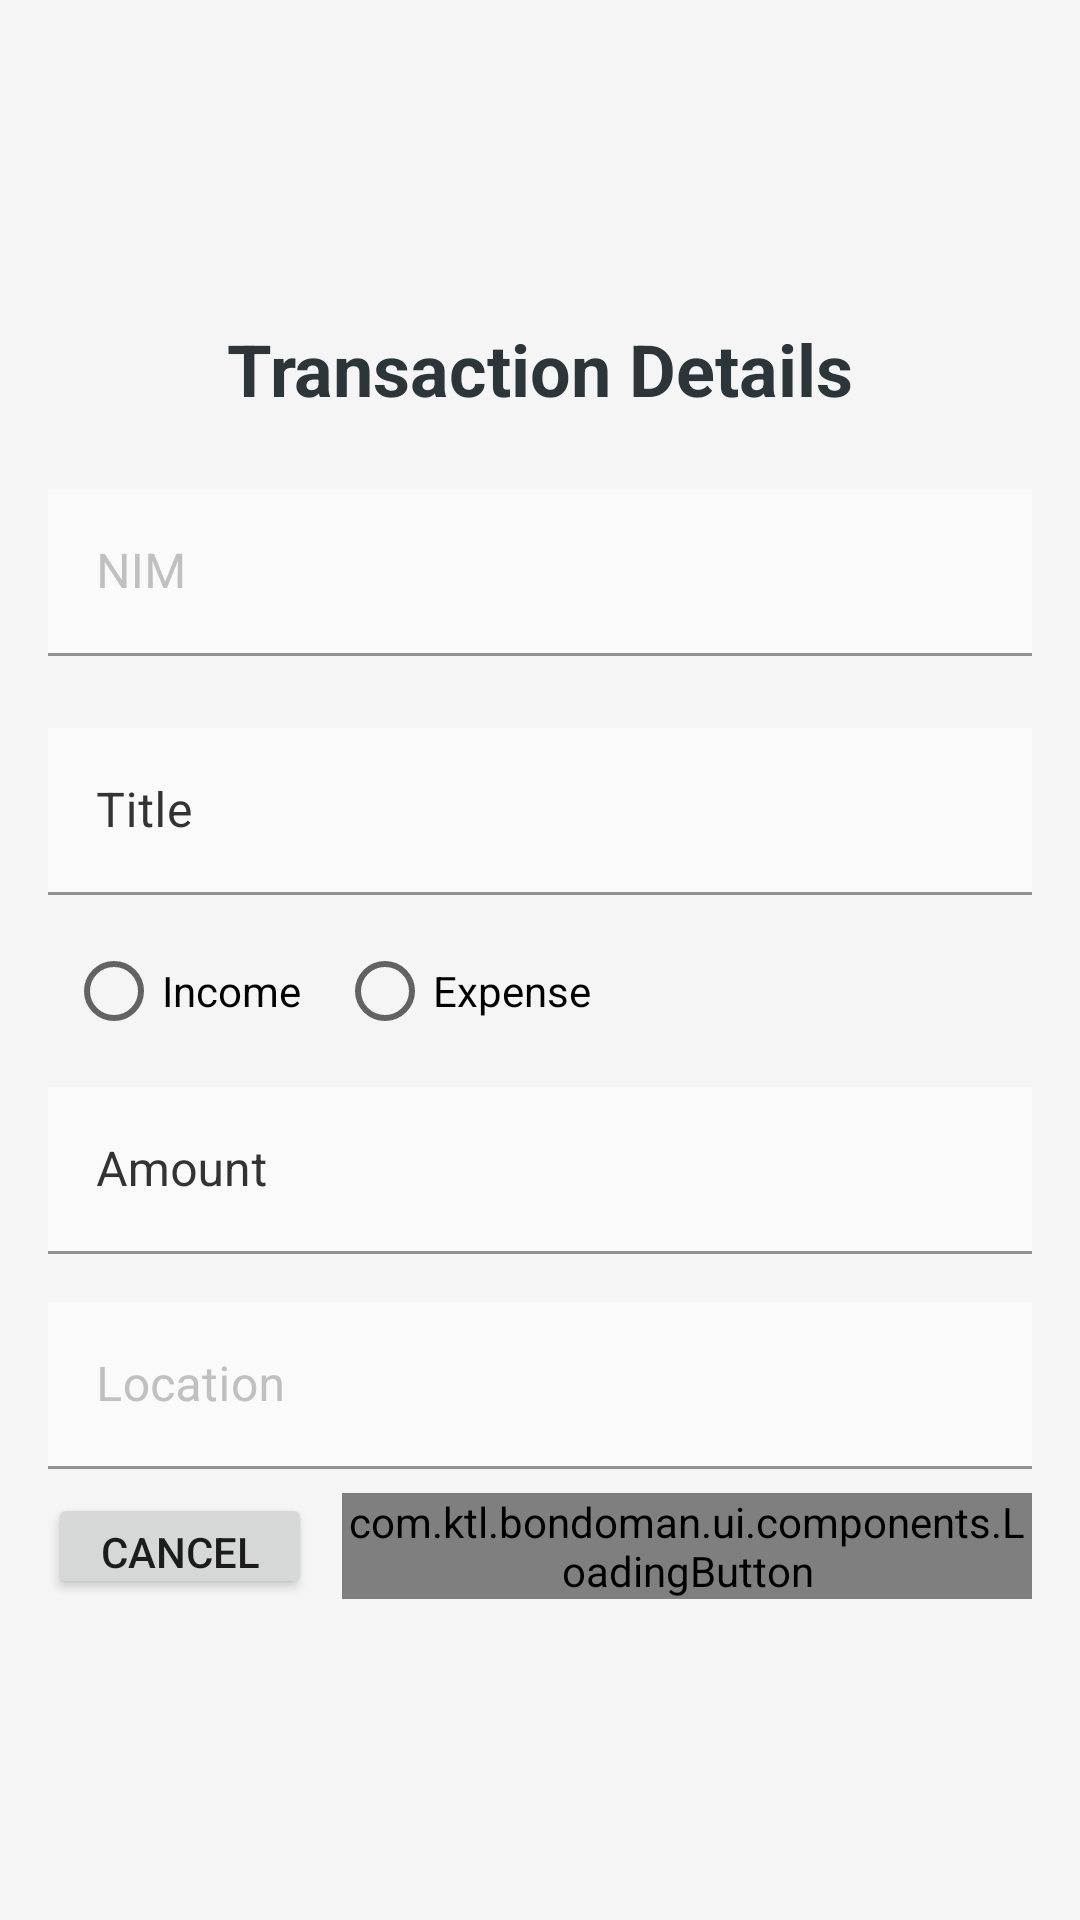

Android layout source for this screen:
<!-- AndroidManifest.xml: application theme Theme.BondoMan -->
<!-- res/layout/fragment_transaction_add.xml -->
<?xml version="1.0" encoding="utf-8"?>
<ScrollView xmlns:android="http://schemas.android.com/apk/res/android"
    android:layout_width="match_parent"
    android:layout_height="match_parent"
    android:background="@color/whitePrimary"
    >

    <LinearLayout
        android:layout_width="match_parent"
        android:layout_height="wrap_content"
        android:orientation="vertical"
        android:padding="16dp"
        android:layout_gravity="center"
        >

        <TextView
            android:layout_width="match_parent"
            android:layout_height="wrap_content"
            android:layout_marginBottom="16dp"
            android:text="Transaction Details"
            android:textAlignment="center"
            android:textColor="@color/gunmetal_gray"
            android:textSize="24sp"
            android:textStyle="bold" />

        
        <com.google.android.material.textfield.TextInputLayout
            android:id="@+id/textInputLayoutNim"
            android:layout_width="match_parent"
            android:layout_height="wrap_content"
            android:hint="NIM"
            style="@style/transaction_add_style">

            <com.google.android.material.textfield.TextInputEditText
                android:background="@color/bondo_white"
                android:id="@+id/editTextNim"
                android:layout_width="match_parent"
                android:layout_height="wrap_content"
                android:layout_marginBottom="8dp"
                android:enabled="false"
                android:inputType="text"
                android:maxLines="1" />
        </com.google.android.material.textfield.TextInputLayout>

        
        <com.google.android.material.textfield.TextInputLayout
            android:id="@+id/textInputLayoutTitle"
            android:layout_width="match_parent"
            android:layout_height="wrap_content"
            android:hint="Title"
            android:textColorHint="#333333"
            style="@style/transaction_add_style">

            <com.google.android.material.textfield.TextInputEditText
                android:background="@color/bondo_white"
                android:id="@+id/editTextTitle"
                android:layout_width="match_parent"
                android:layout_height="wrap_content"
                android:inputType="text"
                android:maxLines="1"
                />
        </com.google.android.material.textfield.TextInputLayout>

        <RadioGroup
            android:id="@+id/radioGroupCategory"
            android:layout_width="match_parent"
            android:layout_height="wrap_content"
            android:orientation="horizontal">

            <RadioButton
                android:id="@+id/radioButtonIncome"
                android:layout_width="wrap_content"
                android:layout_height="wrap_content"
                android:layout_marginHorizontal="6dp"
                android:text="Income" />

            <RadioButton
                android:id="@+id/radioButtonExpense"
                android:layout_width="wrap_content"
                android:layout_height="wrap_content"
                android:layout_marginHorizontal="6dp"
                android:text="Expense" />
        </RadioGroup>

        
        <com.google.android.material.textfield.TextInputLayout
            android:id="@+id/textInputLayoutAmount"
            android:layout_width="match_parent"
            android:layout_height="wrap_content"
            android:hint="Amount"
            android:textColorHint="#333333"
            style="@style/transaction_add_style">

            <com.google.android.material.textfield.TextInputEditText
                android:background="@color/bondo_white"
                android:id="@+id/editTextAmount"
                android:layout_width="match_parent"
                android:layout_height="wrap_content"
                android:inputType="numberDecimal"
                android:maxLines="1" />
        </com.google.android.material.textfield.TextInputLayout>

        
        <com.google.android.material.textfield.TextInputLayout
            android:id="@+id/textInputLayoutLocation"
            android:layout_width="match_parent"
            android:layout_height="wrap_content"
            android:hint="Location"
            style="@style/transaction_add_style">

            <com.google.android.material.textfield.TextInputEditText
                android:background="@color/bondo_white"
                android:id="@+id/editTextLocation"
                android:layout_width="match_parent"
                android:layout_height="wrap_content"
                android:enabled="true"
                android:inputType="text"
                android:maxLines="1" />
        </com.google.android.material.textfield.TextInputLayout>


        
        <LinearLayout
            android:layout_width="match_parent"
            android:layout_height="match_parent"
            android:orientation="horizontal"
            android:gravity="center">

            <Button
                android:id="@+id/buttonCancel"
                android:layout_width="wrap_content"
                android:layout_height="match_parent"
                android:layout_gravity="center"
                android:layout_marginRight="10dp"
                android:text="Cancel" />

            <com.ktl.bondoman.ui.components.LoadingButton
                android:id="@+id/loadingButtonSubmit"
                android:layout_width="match_parent"
                android:layout_height="wrap_content" />
        </LinearLayout>

        
    </LinearLayout>
</ScrollView>
<!-- resources referenced by this layout -->
<resources>
  <color name="bondo_white">#FAFAFA</color>
  <color name="gunmetal_gray">#2C3539</color>
  <color name="whitePrimary">#F5F5F5</color>
  <style name="transaction_add_style">
          <item name="android:background">@drawable/edit_text_background</item>
          <item name="android:paddingTop">8dp</item>
          <item name="android:paddingBottom">8dp</item>
          <item name="android:textColor">@color/black</item>
          <item name="android:textSize">16sp</item>
          <item name="android:textColorHint">@color/silver_gray</item>
      </style>
  <style name="Theme.BondoMan" parent="Theme.MaterialComponents.DayNight.NoActionBar">
          
          <item name="colorPrimary">@color/brownPrimary</item>
          <item name="colorPrimaryVariant">@color/purple_700</item>
          <item name="colorOnPrimary">@color/white</item>
          
          <item name="colorSecondary">@color/gunmetal_gray</item>
          <item name="colorSecondaryVariant">@color/dim_gray</item>
          <item name="colorOnSecondary">@color/black</item>
          
          <item name="android:statusBarColor">#8C7367</item>
          <item name="android:navigationBarColor">?attr/colorPrimary</item>
          <item name="android:windowBackground">@color/whitePrimary</item>
      </style>
  <!-- drawable edit_text_background (drawable) -->
  <?xml version="1.0" encoding="utf-8"?>
  <selector xmlns:android="http://schemas.android.com/apk/res/android">
      <item>
          <shape android:shape="rectangle">
              <solid android:color="@android:color/transparent" />
              <corners android:radius="8dp" />
          </shape>
      </item>
  </selector>
  <color name="black">#000000</color>
  <color name="silver_gray">#C0C0C0</color>
  <color name="brownPrimary">#6E5555</color>
  <color name="purple_700">#FF3700B3</color>
  <color name="white">#FFFFFF</color>
  <color name="dim_gray">#696969</color>
</resources>
